Run: headless pygame with SDL's dummy video driver; simulated clock (each Clock.tick advances the game by its frame time, no real sleeping); random seed 0; keys injected as events and as key.get_pressed() state; no mouse input.
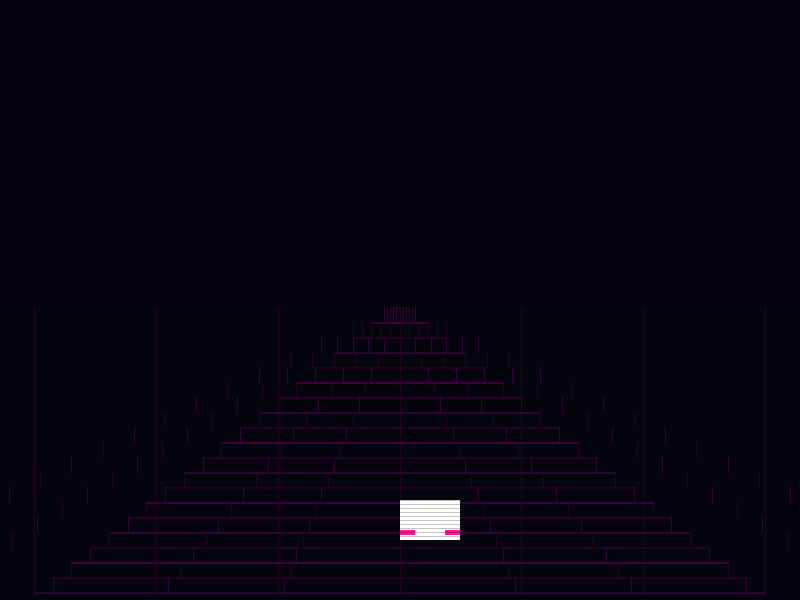
Frame 1 of 4 · flips 1–60 · no input
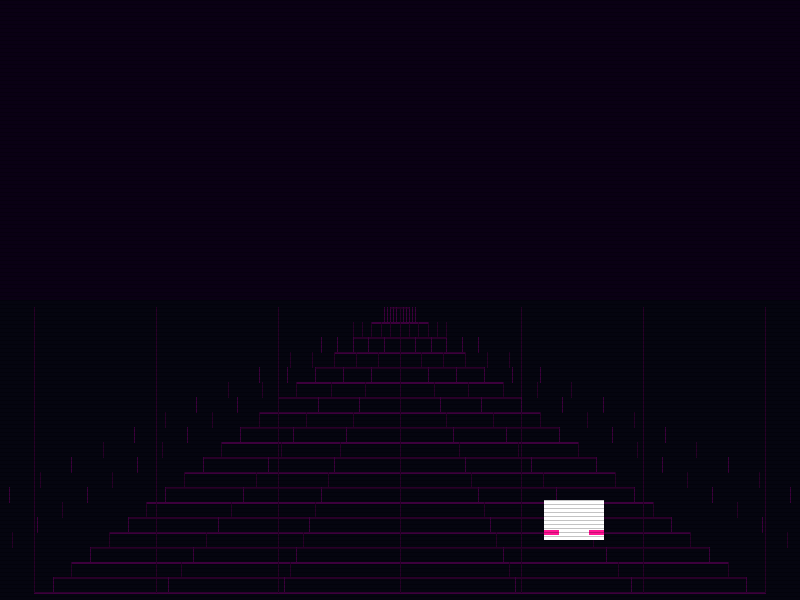
Frame 2 of 4 · flips 61–180 · tapped SPACE, RETURN · held RIGHT (→), D
Frame 3 of 4 · flips 181–300 · held DOWN (↓), S · screen unchanged from frame 2, image omitted
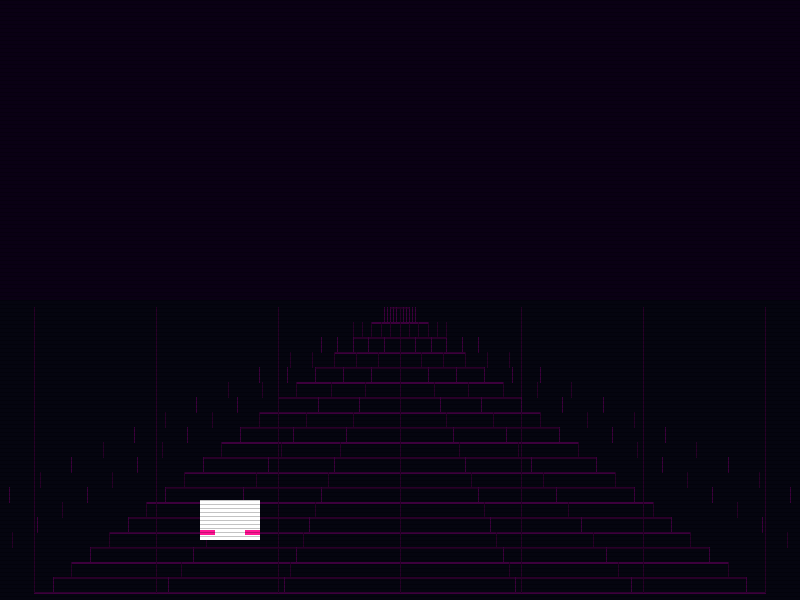
Frame 4 of 4 · flips 301–420 · held LEFT (←), A, UP (↑), W

The pygame program that drew these frames:

import pygame
import math
import random

# --- CONFIGURATION ---
WIDTH, HEIGHT = 800, 600
FPS = 60

# Colors (Cyberpunk Palette)
BLACK = (5, 5, 15)
NEON_PINK = (255, 20, 147)
NEON_CYAN = (0, 255, 255)
NEON_PURPLE = (138, 43, 226)
MAGENTA = (255, 0, 255)
GRID_COLOR_1 = (60, 0, 60)  # Dark Magenta
GRID_COLOR_2 = (40, 0, 40)  # Even Darker
HORIZON_Y = HEIGHT // 2

# --- CLASSES ---

class Player:
    def __init__(self):
        self.width = 60
        self.height = 40
        self.x = WIDTH // 2
        self.y = HEIGHT - 100
        self.speed = 8

    def move(self, keys):
        if keys[pygame.K_LEFT] and self.x > 200:
            self.x -= self.speed
        if keys[pygame.K_RIGHT] and self.x < WIDTH - 200 - self.width:
            self.x += self.speed

    def draw(self, surface):
        # Placeholder for the White A5 Beetle sprite
        rect = pygame.Rect(self.x, self.y, self.width, self.height)
        pygame.draw.rect(surface, (255, 255, 255), rect)
        # Taillight glows
        pygame.draw.rect(surface, NEON_PINK, (self.x, self.y + 30, 15, 5))
        pygame.draw.rect(surface, NEON_PINK, (self.x + self.width - 15, self.y + 30, 15, 5))

class Road:
    def __init__(self):
        self.offset = 0
        self.speed = 15
        self.grid_size = 40 # Number of segments

    def update(self):
        self.offset = (self.offset + self.speed) % self.grid_size

    def draw(self, surface):
        # Draw the sky/background
        pygame.draw.rect(surface, (10, 0, 20), (0, 0, WIDTH, HORIZON_Y))
        
        # Draw the perspective grid
        # We draw lines that converge at the horizon center
        center_x = WIDTH // 2
        
        # 1. Draw Horizontal Lines (Z-axis movement)
        for i in range(0, 20): 
            # This simulates perspective by spacing lines closer together as they approach horizon
            # But for a simple "infinite" feel, we'll just use a moving offset
            z = (i + self.offset / self.grid_size) % 20
            # Scale y based on "depth" (z)
            # z=0 is horizon, z=20 is player
            # We use a non-linear scale for true perspective: y = horizon + (1 - 1/z) * (height-horizon)
            # To keep it simple for the prototype, let's use a linear-ish pseudo-3D
            y = HORIZON_Y + (z / 20) * (HEIGHT - HORIZON_Y)
            
            # Width of the road at this Y
            road_width_at_y = (y - HORIZON_Y) * 2.5
            start_x = center_x - (road_width_at_y / 2)
            end_x = center_x + (road_width_at_y / 2)
            
            # Checkerboard color toggle
            color = GRID_COLOR_1 if int(z + self.offset/self.grid_size) % 2 == 0 else GRID_COLOR_2
            pygame.draw.line(surface, color, (start_x, y), (end_x, y), 2)

        # 2. Draw Vertical Lines (X-axis convergence)
        for i in range(-5, 6): # 11 lines total
            # Lines spread out from the center
            # As they get closer (y increases), the distance between them increases
            for j in range(20):
                z = (j + self.offset / self.grid_size) % 20
                y = HORIZON_Y + (z / 20) * (HEIGHT - HORIZON_Y)
                
                road_width_at_y = (y - HORIZON_Y) * 2.5
                # Calculate where the vertical line is relative to the road width
                # i=-5 is far left, i=0 is center, i=5 is far right
                line_x = center_x + (i * (road_width_at_y / 6))
                
                # Draw a small segment to prevent massive vertical lines
                next_z = (j + 1 + self.offset / self.grid_size) % 20
                next_y = HORIZON_Y + (next_z / 20) * (HEIGHT - HORIZON_Y)
                
                color = GRID_COLOR_1 if int(j + self.offset/self.grid_size) % 2 == 0 else GRID_COLOR_2
                pygame.draw.line(surface, color, (line_x, y), (line_x, next_y), 1)

# --- MAIN LOOP ---

def main():
    pygame.init()
    screen = pygame.display.set_mode((WIDTH, HEIGHT))
    pygame.display.set_caption("Neon Beetle: Cyberpunk Racer")
    clock = pygame.time.Clock()

    player = Player()
    road = Road()

    running = True
    while running:
        for event in pygame.event.get():
            if event.type == pygame.QUIT:
                running = False

        keys = pygame.key.get_pressed()
        player.move(keys)

        road.update()

        screen.fill(BLACK)
        
        # Draw the road first
        road.draw(screen)
        
        # Draw the player on top
        player.draw(screen)

        # Scanline effect
        for y in range(0, HEIGHT, 4):
            # Create a semi-transparent surface for scanlines
            scanline = pygame.Surface((WIDTH, 1), pygame.SRCALPHA)
            scanline.fill((0, 0, 0, 60))
            screen.blit(scanline, (0, y))

        pygame.display.flip()
        clock.tick(FPS)

    pygame.quit()

if __name__ == "__main__":
    main()
